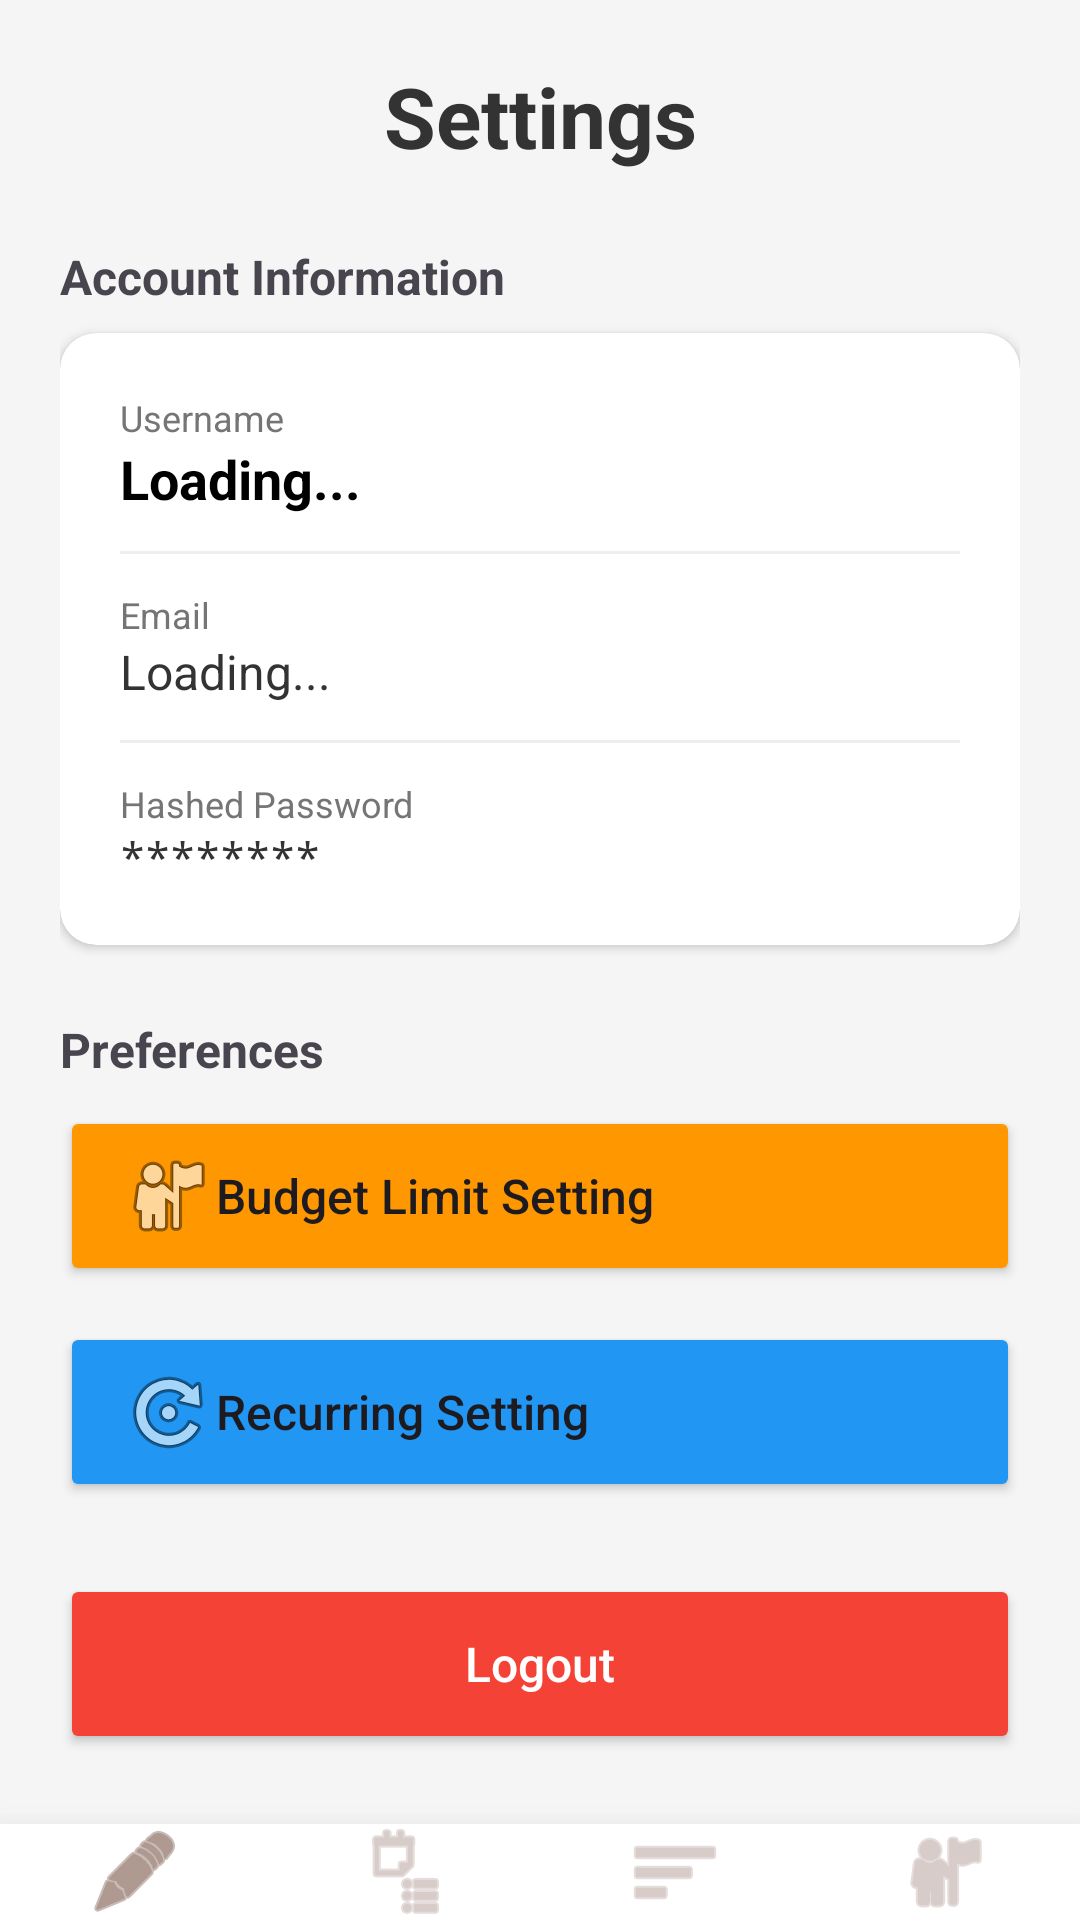

Android layout source for this screen:
<!-- AndroidManifest.xml: application theme Theme.Demo_Login -->
<!-- res/layout/activity_setting.xml -->
<?xml version="1.0" encoding="utf-8"?>
<RelativeLayout xmlns:android="http://schemas.android.com/apk/res/android"
    xmlns:app="http://schemas.android.com/apk/res-auto"
    xmlns:tools="http://schemas.android.com/tools"
    android:layout_width="match_parent"
    android:layout_height="match_parent"
    android:background="#F5F5F5">

    <include
        android:id="@+id/footer_nav"
        layout="@layout/activity_footer"
        android:layout_width="match_parent"
        android:layout_height="wrap_content"
        android:layout_alignParentBottom="true" />

    <ScrollView
        android:layout_width="match_parent"
        android:layout_height="match_parent"
        android:layout_above="@id/footer_nav">

        <LinearLayout
            android:layout_width="match_parent"
            android:layout_height="wrap_content"
            android:orientation="vertical"
            android:padding="20dp">

            <TextView
                android:layout_width="match_parent"
                android:layout_height="wrap_content"
                android:text="Settings"
                android:textColor="#333333"
                android:textSize="28sp"
                android:textStyle="bold"
                android:gravity="center"
                android:layout_marginBottom="24dp"/>

            <TextView
                android:layout_width="wrap_content"
                android:layout_height="wrap_content"
                android:text="Account Information"
                android:textSize="16sp"
                android:textStyle="bold"
                android:layout_marginBottom="8dp"/>

            <androidx.cardview.widget.CardView
                android:layout_width="match_parent"
                android:layout_height="wrap_content"
                app:cardCornerRadius="12dp"
                app:cardElevation="2dp"
                android:layout_marginBottom="24dp">

                <LinearLayout
                    android:layout_width="match_parent"
                    android:layout_height="wrap_content"
                    android:orientation="vertical"
                    android:padding="20dp">

                    <TextView
                        android:layout_width="wrap_content"
                        android:layout_height="wrap_content"
                        android:text="Username"
                        android:textColor="#757575"
                        android:textSize="12sp"/>
                    <TextView
                        android:id="@+id/tvSettingName"
                        android:layout_width="match_parent"
                        android:layout_height="wrap_content"
                        android:text="Loading..."
                        android:textColor="#000000"
                        android:textSize="18sp"
                        android:textStyle="bold"
                        android:layout_marginBottom="12dp"/>

                    <View
                        android:layout_width="match_parent"
                        android:layout_height="1dp"
                        android:background="#EEEEEE"
                        android:layout_marginBottom="12dp"/>

                    <TextView
                        android:layout_width="wrap_content"
                        android:layout_height="wrap_content"
                        android:text="Email"
                        android:textColor="#757575"
                        android:textSize="12sp"/>
                    <TextView
                        android:id="@+id/tvSettingEmail"
                        android:layout_width="match_parent"
                        android:layout_height="wrap_content"
                        android:text="Loading..."
                        android:textColor="#333333"
                        android:textSize="16sp"
                        android:layout_marginBottom="12dp"/>

                    <View
                        android:layout_width="match_parent"
                        android:layout_height="1dp"
                        android:background="#EEEEEE"
                        android:layout_marginBottom="12dp"/>

                    <TextView
                        android:layout_width="wrap_content"
                        android:layout_height="wrap_content"
                        android:text="Hashed Password"
                        android:textColor="#757575"
                        android:textSize="12sp"/>
                    <TextView
                        android:id="@+id/tvSettingPassword"
                        android:layout_width="match_parent"
                        android:layout_height="wrap_content"
                        android:text="********"
                        android:textColor="#333333"
                        android:textSize="14sp"
                        android:fontFamily="monospace"/>
                </LinearLayout>
            </androidx.cardview.widget.CardView>

            <TextView
                android:layout_width="wrap_content"
                android:layout_height="wrap_content"
                android:text="Preferences"
                android:textSize="16sp"
                android:textStyle="bold"
                android:layout_marginBottom="8dp"/>

            <Button
                android:id="@+id/btnGoToBudget"
                android:layout_width="match_parent"
                android:layout_height="60dp"
                android:text="Budget Limit Setting"
                android:textAllCaps="false"
                android:textSize="16sp"
                android:backgroundTint="#FF9800"
                android:layout_marginBottom="12dp"
                android:drawableLeft="@android:drawable/ic_menu_myplaces"
                android:paddingStart="20dp"
                android:gravity="start|center_vertical"/>

            <Button
                android:id="@+id/btnGoToRecurring"
                android:layout_width="match_parent"
                android:layout_height="60dp"
                android:text="Recurring Setting"
                android:textAllCaps="false"
                android:textSize="16sp"
                android:backgroundTint="#2196F3"
                android:drawableLeft="@android:drawable/ic_menu_rotate"
                android:paddingStart="20dp"
                android:gravity="start|center_vertical"/>

            <Button
                android:id="@+id/btnLogout"
                android:layout_width="match_parent"
                android:layout_height="60dp"
                android:layout_marginTop="24dp"
                android:text="Logout"
                android:textAllCaps="false"
                android:textSize="16sp"
                android:backgroundTint="#F44336"
                android:textColor="#FFFFFF"/>

        </LinearLayout>
    </ScrollView>
</RelativeLayout>
<!-- res/layout/activity_footer.xml (included above) -->
<?xml version="1.0" encoding="utf-8"?>
<LinearLayout xmlns:android="http://schemas.android.com/apk/res/android"
    xmlns:app="http://schemas.android.com/apk/res-auto"
    android:layout_width="match_parent"
    android:layout_height="60dp"
    android:orientation="horizontal"
    android:background="#FFFFFF"
    android:elevation="16dp"
    android:weightSum="4"
    android:gravity="center_vertical">

    <ImageButton
        android:id="@+id/footerMain"
        android:layout_width="0dp"
        android:layout_height="match_parent"
        android:layout_weight="1"
        android:background="?attr/selectableItemBackgroundBorderless"
        app:srcCompat="@android:drawable/ic_menu_edit"
        app:tint="#795548"
        android:scaleType="centerInside"
        android:contentDescription="Home" />

    <ImageButton
        android:id="@+id/footerExpense"
        android:layout_width="0dp"
        android:layout_height="match_parent"
        android:layout_weight="1"
        android:background="?attr/selectableItemBackgroundBorderless"
        app:srcCompat="@android:drawable/ic_menu_agenda"
        app:tint="#BCAAA4"
        android:scaleType="centerInside"
        android:contentDescription="Transactions" />

    <ImageButton
        android:id="@+id/footerReport"
        android:layout_width="0dp"
        android:layout_height="match_parent"
        android:layout_weight="1"
        android:background="?attr/selectableItemBackgroundBorderless"
        android:contentDescription="Report"
        android:scaleType="centerInside"
        app:srcCompat="@android:drawable/ic_menu_sort_by_size"
        app:tint="#BCAAA4" />

    <ImageButton
        android:id="@+id/footerSetting"
        android:layout_width="0dp"
        android:layout_height="match_parent"
        android:layout_weight="1"
        android:background="?attr/selectableItemBackgroundBorderless"
        app:srcCompat="@android:drawable/ic_menu_myplaces"
        app:tint="#BCAAA4"
        android:scaleType="centerInside"
        android:contentDescription="Settings" />

</LinearLayout>
<!-- resources referenced by this layout -->
<resources>
  <style name="Theme.Demo_Login" parent="Base.Theme.Demo_Login" />
  <style name="Base.Theme.Demo_Login" parent="Theme.Material3.DayNight.NoActionBar">
          
          
      </style>
</resources>
